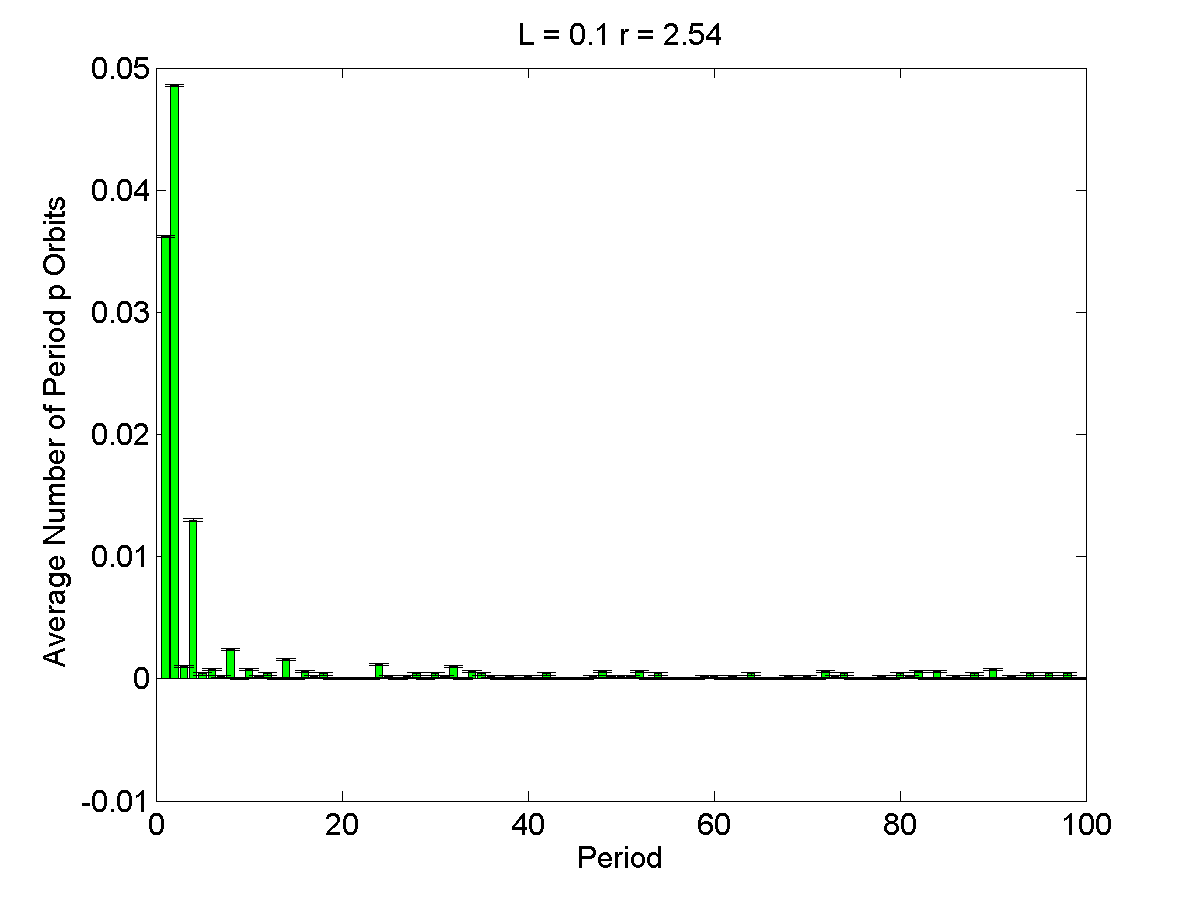

The table this chart was drawn from, first rows:
1, 0.0362, 8.6601e-05
2, 0.0486, 8.6601e-05
3, 0.001, 8.6601e-05
4, 0.013, 8.6601e-05
5, 0.0004, 8.6601e-05
6, 0.0008, 8.6601e-05
7, 0.0002, 8.6601e-05
8, 0.0024, 8.6601e-05
9, 0, 8.6601e-05
10, 0.0008, 8.6601e-05
11, 0.0002, 8.6601e-05
12, 0.0004, 8.6601e-05
13, 0, 8.6601e-05
14, 0.0016, 8.6601e-05
15, 0, 8.6601e-05
16, 0.0006, 8.6601e-05
17, 0.0002, 8.6601e-05
18, 0.0004, 8.6601e-05
19, 0, 8.6601e-05
20, 0, 8.6601e-05
21, 0, 8.6601e-05
22, 0, 8.6601e-05
23, 0, 8.6601e-05
24, 0.0012, 8.6601e-05
25, 0.0002, 8.6601e-05
26, 0, 8.6601e-05
27, 0.0002, 8.6601e-05
28, 0.0004, 8.6601e-05
29, 0, 8.6601e-05
30, 0.0004, 8.6601e-05
31, 0.0002, 8.6601e-05
32, 0.001, 8.6601e-05
33, 0, 8.6601e-05
34, 0.0006, 8.6601e-05
35, 0.0004, 8.6601e-05
36, 0.0002, 8.6601e-05
37, 0, 8.6601e-05
38, 0.0002, 8.6601e-05
39, 0, 8.6601e-05
40, 0.0002, 8.6601e-05
41, 0, 8.6601e-05
42, 0.0004, 8.6601e-05
43, 0, 8.6601e-05
44, 0, 8.6601e-05
45, 0, 8.6601e-05
46, 0, 8.6601e-05
47, 0.0002, 8.6601e-05
48, 0.0006, 8.6601e-05
49, 0.0002, 8.6601e-05
50, 0.0002, 8.6601e-05
51, 0.0002, 8.6601e-05
52, 0.0006, 8.6601e-05
53, 0, 8.6601e-05
54, 0.0004, 8.6601e-05
55, 0, 8.6601e-05
56, 0, 8.6601e-05
57, 0, 8.6601e-05
58, 0, 8.6601e-05
59, 0.0002, 8.6601e-05
60, 0.0002, 8.6601e-05
61, 0, 8.6601e-05
... 39 more rows
